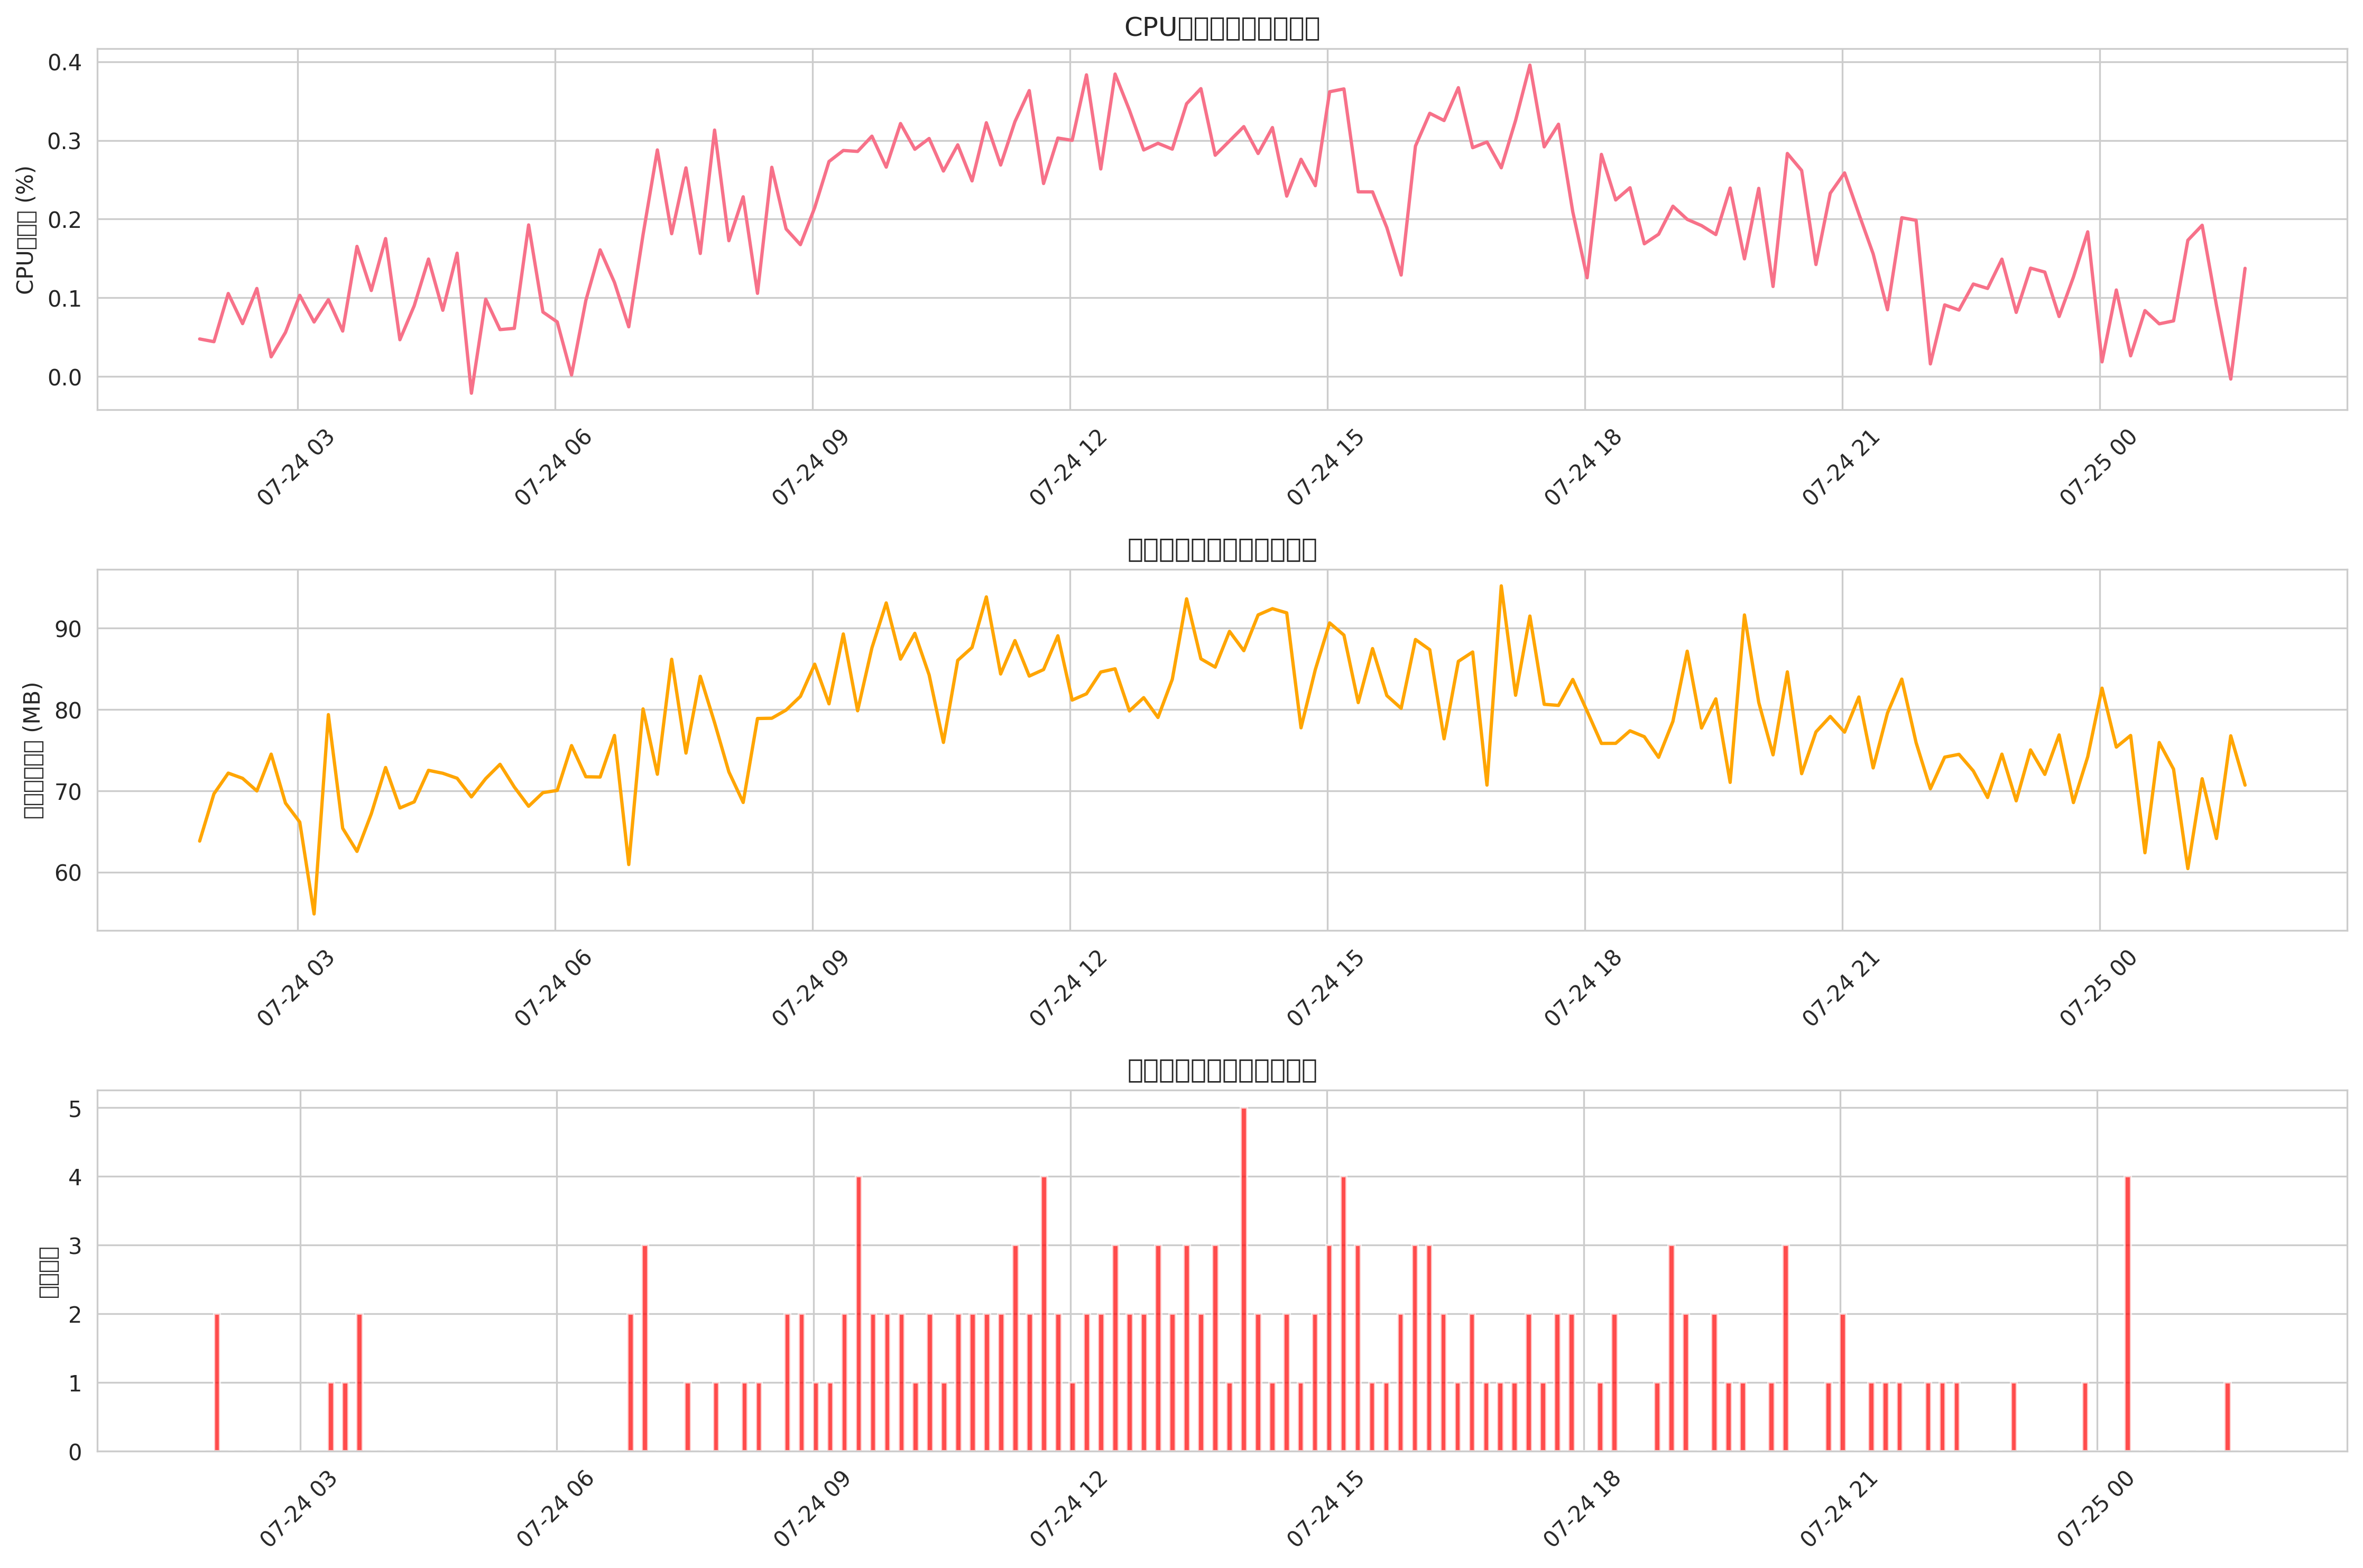

The data file committed next to this chart (first rows):
timestamp, cpu_usage, memory_usage, attack_count
2025-07-24 01:51:40.850345, 0.04771, 63.82, 0
2025-07-24 02:01:40.850345, 0.04424, 69.63, 2
2025-07-24 02:11:40.850345, 0.1055, 72.17, 0
2025-07-24 02:21:40.850345, 0.06721, 71.54, 0
2025-07-24 02:31:40.850345, 0.1119, 69.98, 0
2025-07-24 02:41:40.850345, 0.02502, 74.51, 0
2025-07-24 02:51:40.850345, 0.05604, 68.49, 0
2025-07-24 03:01:40.850345, 0.1032, 66.15, 0
2025-07-24 03:11:40.850345, 0.06926, 54.86, 0
2025-07-24 03:21:40.850345, 0.09764, 79.37, 1
2025-07-24 03:31:40.850345, 0.05774, 65.39, 1
2025-07-24 03:41:40.850345, 0.1653, 62.55, 2
2025-07-24 03:51:40.850345, 0.1092, 67.17, 0
2025-07-24 04:01:40.850345, 0.1752, 72.86, 0
2025-07-24 04:11:40.850345, 0.04673, 67.89, 0
2025-07-24 04:21:40.850345, 0.08985, 68.64, 0
2025-07-24 04:31:40.850345, 0.1492, 72.52, 0
2025-07-24 04:41:40.850345, 0.08416, 72.15, 0
2025-07-24 04:51:40.850345, 0.1567, 71.54, 0
2025-07-24 05:01:40.850345, -0.0212, 69.25, 0
2025-07-24 05:11:40.850345, 0.09823, 71.5, 0
2025-07-24 05:21:40.850345, 0.0596, 73.26, 0
2025-07-24 05:31:40.850345, 0.0612, 70.46, 0
2025-07-24 05:41:40.850345, 0.1926, 68.1, 0
2025-07-24 05:51:40.850345, 0.0819, 69.77, 0
2025-07-24 06:01:40.850345, 0.06933, 70.05, 0
2025-07-24 06:11:40.850345, 0.001918, 75.56, 0
2025-07-24 06:21:40.850345, 0.09665, 71.73, 0
2025-07-24 06:31:40.850345, 0.1609, 71.69, 0
2025-07-24 06:41:40.850345, 0.1196, 76.81, 0
2025-07-24 06:51:40.850345, 0.06313, 60.94, 2
2025-07-24 07:01:40.850345, 0.1802, 80.07, 3
2025-07-24 07:11:40.850345, 0.2878, 72.03, 0
2025-07-24 07:21:40.850345, 0.1814, 86.17, 0
2025-07-24 07:31:40.850345, 0.2651, 74.64, 1
2025-07-24 07:41:40.850345, 0.1563, 84.07, 0
2025-07-24 07:51:40.850345, 0.3131, 78.38, 1
2025-07-24 08:01:40.850345, 0.1725, 72.32, 0
2025-07-24 08:11:40.850345, 0.2283, 68.57, 1
2025-07-24 08:21:40.850345, 0.1057, 78.89, 1
2025-07-24 08:31:40.850345, 0.2658, 78.92, 0
2025-07-24 08:41:40.850345, 0.1875, 79.93, 2
2025-07-24 08:51:40.850345, 0.1675, 81.61, 2
2025-07-24 09:01:40.850345, 0.2145, 85.57, 1
2025-07-24 09:11:40.850345, 0.2731, 80.69, 1
2025-07-24 09:21:40.850345, 0.2871, 89.28, 2
2025-07-24 09:31:40.850345, 0.2859, 79.84, 4
2025-07-24 09:41:40.850345, 0.3053, 87.57, 2
2025-07-24 09:51:40.850345, 0.266, 93.1, 2
2025-07-24 10:01:40.850345, 0.3214, 86.19, 2
2025-07-24 10:11:40.850345, 0.2887, 89.36, 1
2025-07-24 10:21:40.850345, 0.3024, 84.24, 2
2025-07-24 10:31:40.850345, 0.261, 75.95, 1
2025-07-24 10:41:40.850345, 0.2943, 86.04, 2
2025-07-24 10:51:40.850345, 0.2485, 87.62, 2
2025-07-24 11:01:40.850345, 0.3224, 93.84, 2
2025-07-24 11:11:40.850345, 0.2687, 84.36, 2
2025-07-24 11:21:40.850345, 0.3238, 88.47, 3
2025-07-24 11:31:40.850345, 0.3632, 84.1, 2
2025-07-24 11:41:40.850345, 0.2452, 84.91, 4
... 84 more rows
